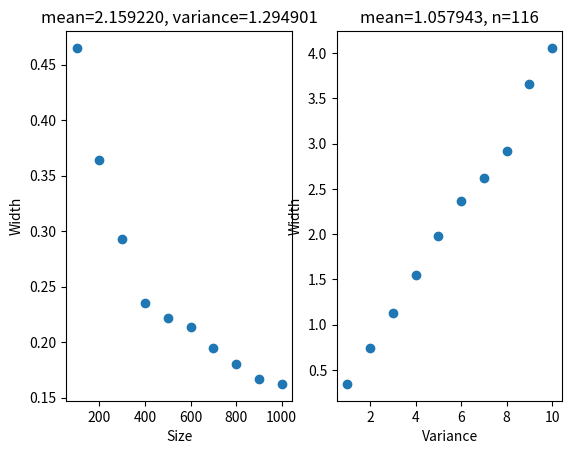

Recreate this plot in Python.
#!/usr/bin/python
import numpy as np
import matplotlib.pyplot as plt
from scipy.stats import t


def conf_interval(sample, level):
    mean, std = np.mean(sample), np.std(sample)
    n = len(sample)
    # percentile of Student's t-distribution
    tp = t.ppf((1 + level) / 2, n - 1)
    offset = std * tp / (n - 1)**.5
    return mean - offset, mean + offset

if __name__ == '__main__':
    plt.figure(1)
    plt.subplot(121)

    # a)
    loc = np.random.uniform(-10, 10)
    scale = np.random.uniform(0, 2)
    print('Generating 95% confidence intervals for mean={}, variance={} and '
          'n from 100 to 1000'.format(loc, scale))
    plot_data = []
    for n in range(100, 1001, 100):
        l, r = conf_interval(np.random.normal(loc, scale, size=n), 0.95)
        print('n: {}, interval: ({}, {}), width: {}'.format(n, l, r, r - l))
        plot_data.append((n, r - l))
    plt.scatter(*zip(*plot_data))
    plt.xlabel('Size')
    plt.ylabel('Width')
    plt.title('mean={:f}, variance={:f}'.format(loc, scale))

    print()
    plt.subplot(122)

    # b)
    loc = np.random.uniform(-10, 10)
    n = np.random.randint(100, 201)
    print('Generating 95% confidence intervals for mean={}, n={} and '
          'variance from 10 to 1'.format(loc, n))
    plot_data = []
    for scale in range(10, 0, -1):
        l, r = conf_interval(np.random.normal(loc, scale, size=n), 0.95)
        print('variance {}, interval: ({}, {}), width: {}'
              .format(scale, l, r, r - l))
        plot_data.append((scale, r - l))
    plt.scatter(*zip(*plot_data))
    plt.xlabel('Variance')
    plt.ylabel('Width')
    plt.title('mean={:f}, n={}'.format(loc, n))

    plt.show()
